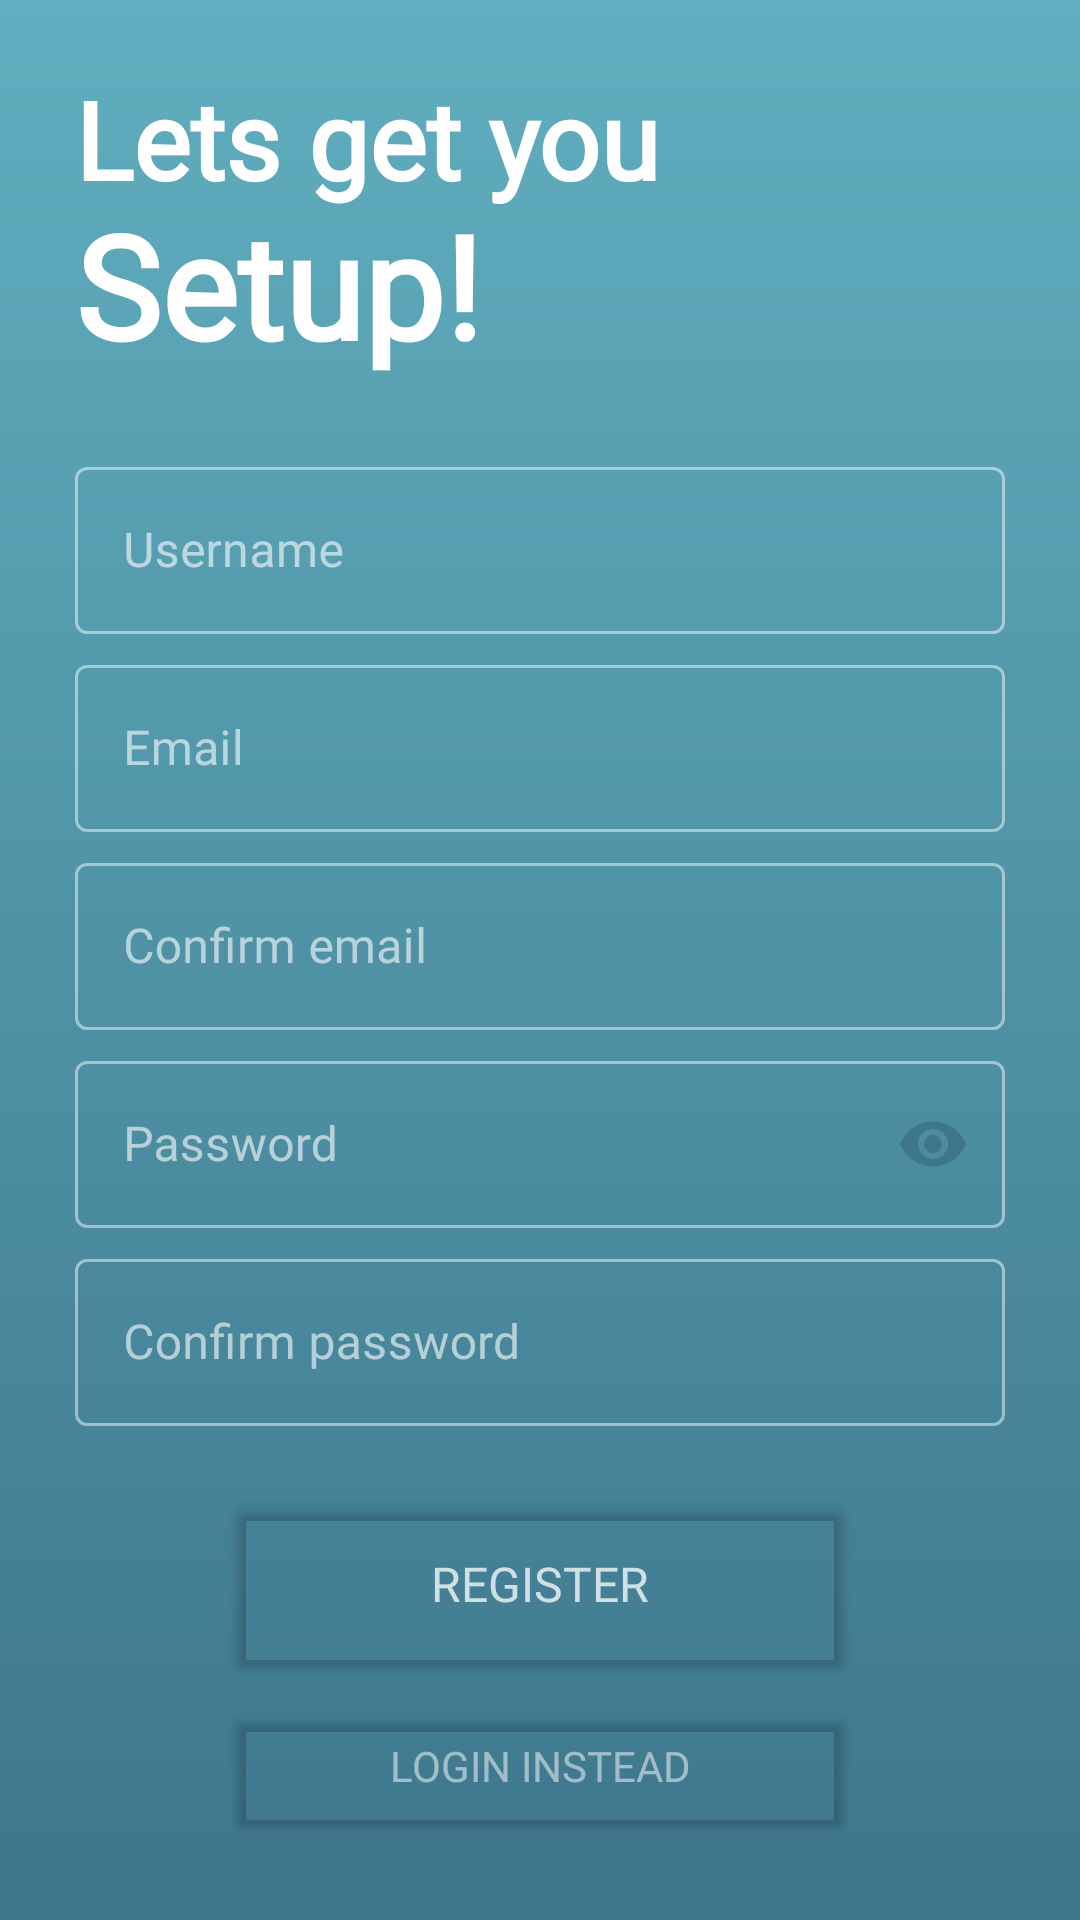

The Android layout XML behind this screen, and the referenced resources:
<!-- AndroidManifest.xml: application theme Theme.LangChat -->
<!-- res/layout/activity_register.xml -->
<?xml version="1.0" encoding="utf-8"?>
<androidx.constraintlayout.widget.ConstraintLayout xmlns:android="http://schemas.android.com/apk/res/android"
    xmlns:app="http://schemas.android.com/apk/res-auto"
    xmlns:tools="http://schemas.android.com/tools"
    android:id="@+id/main"
    android:layout_width="match_parent"
    android:layout_height="match_parent"
    android:background="@drawable/background_gradient"
    tools:context=".RegisterActivity">

    <LinearLayout
        android:layout_width="match_parent"
        android:layout_height="wrap_content"
        android:gravity="center"
        android:orientation="vertical"
        android:padding="25dp"
        app:layout_constraintBottom_toBottomOf="parent"
        app:layout_constraintEnd_toEndOf="parent"
        app:layout_constraintStart_toStartOf="parent"
        app:layout_constraintTop_toTopOf="parent">

        <LinearLayout
            android:layout_width="match_parent"
            android:layout_height="wrap_content"
            android:layout_marginBottom="25dp"
            android:orientation="vertical">

            <TextView
                android:id="@+id/tvTitle1"
                android:layout_width="match_parent"
                android:layout_height="wrap_content"
                android:fontFamily="@font/poppins_extrabold"
                android:includeFontPadding="false"
                android:text="Lets get you"
                android:textColor="#FFFFFF"
                android:textSize="36sp"
                android:textStyle="bold" />

            <TextView
                android:id="@+id/tvTitle2"
                android:layout_width="match_parent"
                android:layout_height="wrap_content"
                android:fontFamily="@font/poppins_extrabold"
                android:includeFontPadding="false"
                android:text="Setup!"
                android:textColor="#FFFFFF"
                android:textSize="48sp"
                android:textStyle="bold" />

        </LinearLayout>

        <LinearLayout
            android:layout_width="match_parent"
            android:layout_height="match_parent"
            android:orientation="vertical">

            <com.google.android.material.textfield.TextInputLayout
                android:id="@+id/filledTextFieldUsername"
                style="@style/Widget.MaterialComponents.TextInputLayout.OutlinedBox"
                android:layout_width="match_parent"
                android:layout_height="wrap_content"
                android:layout_marginBottom="5dp"
                android:hint="Username"
                android:textColorHint="#99FFFFFF"
                app:boxBackgroundMode="outline"
                app:boxStrokeColor="@color/custom_outlined_stroke_color"
                app:cursorColor="#FFFFFF"
                app:cursorErrorColor="@color/white"
                app:hintTextColor="@color/button_text_primary">

                <com.google.android.material.textfield.TextInputEditText
                    android:id="@+id/etUsername"
                    android:layout_width="match_parent"
                    android:layout_height="wrap_content"
                    android:fontFamily="@font/inter_medium"
                    android:textColor="#FFFFFF" />
            </com.google.android.material.textfield.TextInputLayout>

            <com.google.android.material.textfield.TextInputLayout
                android:id="@+id/filledTextField"
                style="@style/Widget.MaterialComponents.TextInputLayout.OutlinedBox"
                android:layout_width="match_parent"
                android:layout_height="wrap_content"
                android:layout_marginBottom="5dp"
                android:hint="Email"
                android:textColorHint="#99FFFFFF"
                app:boxBackgroundMode="outline"
                app:boxStrokeColor="@color/custom_outlined_stroke_color"
                app:cursorColor="#FFFFFF"
                app:cursorErrorColor="@color/white"
                app:hintTextColor="@color/button_text_primary">

                <com.google.android.material.textfield.TextInputEditText
                    android:id="@+id/etEmail"
                    android:layout_width="match_parent"
                    android:layout_height="wrap_content"
                    android:fontFamily="@font/inter_medium"
                    android:inputType="textEmailAddress"
                    android:textColor="#FFFFFF" />
            </com.google.android.material.textfield.TextInputLayout>

            <com.google.android.material.textfield.TextInputLayout
                android:id="@+id/filledTextFieldEmail"
                style="@style/Widget.MaterialComponents.TextInputLayout.OutlinedBox"
                android:layout_width="match_parent"
                android:layout_height="wrap_content"
                android:layout_marginBottom="5dp"
                android:hint="Confirm email"
                android:textColorHint="#99FFFFFF"
                app:boxBackgroundMode="outline"
                app:boxStrokeColor="@color/custom_outlined_stroke_color"
                app:cursorColor="#FFFFFF"
                app:cursorErrorColor="@color/white"
                app:hintTextColor="@color/button_text_primary">

                <com.google.android.material.textfield.TextInputEditText
                    android:id="@+id/etConfirmEmail"
                    android:layout_width="match_parent"
                    android:layout_height="wrap_content"
                    android:fontFamily="@font/inter_medium"
                    android:inputType="textEmailAddress"
                    android:textColor="#FFFFFF" />
            </com.google.android.material.textfield.TextInputLayout>

            <com.google.android.material.textfield.TextInputLayout
                android:id="@+id/filledTextFieldPassword"
                style="@style/Widget.MaterialComponents.TextInputLayout.OutlinedBox"
                android:layout_width="match_parent"
                android:layout_height="wrap_content"
                android:layout_marginBottom="5dp"
                android:hint="Password"
                android:textColorHint="#99FFFFFF"
                app:boxBackgroundMode="outline"
                app:boxStrokeColor="@color/custom_outlined_stroke_color"
                app:cursorColor="#FFFFFF"
                app:cursorErrorColor="@color/white"
                app:hintTextColor="@color/button_text_primary"
                app:passwordToggleEnabled="true"
                app:passwordToggleTint="@color/background_gradient_start">

                <com.google.android.material.textfield.TextInputEditText
                    android:id="@+id/etPassword"
                    android:layout_width="match_parent"
                    android:layout_height="wrap_content"
                    android:fontFamily="@font/inter_medium"
                    android:inputType="textPassword"
                    android:textColor="#FFFFFF" />
            </com.google.android.material.textfield.TextInputLayout>

            <com.google.android.material.textfield.TextInputLayout
                android:id="@+id/filledTextFieldConfirmPassword"
                style="@style/Widget.MaterialComponents.TextInputLayout.OutlinedBox"
                android:layout_width="match_parent"
                android:layout_height="wrap_content"
                android:layout_marginBottom="5dp"
                android:hint="Confirm password"
                android:textColorHint="#99FFFFFF"
                app:boxBackgroundMode="outline"
                app:boxStrokeColor="@color/custom_outlined_stroke_color"
                app:cursorColor="#FFFFFF"
                app:cursorErrorColor="@color/white"
                app:hintTextColor="@color/button_text_primary">

                <com.google.android.material.textfield.TextInputEditText
                    android:id="@+id/etConfirmPassword"
                    android:layout_width="match_parent"
                    android:layout_height="wrap_content"
                    android:fontFamily="@font/inter_medium"
                    android:inputType="textPassword"
                    android:textColor="#FFFFFF" />
            </com.google.android.material.textfield.TextInputLayout>


            <Button
                android:id="@+id/btnRegister"
                android:layout_width="match_parent"
                android:layout_height="65dp"
                android:layout_gravity="center"
                android:layout_marginLeft="50dp"
                android:layout_marginTop="15dp"
                android:layout_marginRight="50dp"
                android:backgroundTint="#005FADBE"
                android:elevation="5dp"
                android:fontFamily="@font/inter_bold"
                android:text="Register"
                android:textColor="#BFFFFFFF"
                android:textSize="16sp"
                app:cornerRadius="6dp"
                app:strokeColor="#5DAABB"
                app:strokeWidth="2dp" />

            <Button
                android:id="@+id/btnLogin"
                android:layout_width="match_parent"
                android:layout_height="wrap_content"
                android:layout_gravity="center"
                android:layout_marginLeft="50dp"
                android:layout_marginTop="5dp"
                android:layout_marginRight="50dp"
                android:backgroundTint="#0002F7FF"
                android:fontFamily="@font/inter_medium"
                android:includeFontPadding="false"
                android:padding="0dp"
                android:text="Login instead"
                android:textColor="#80FFFFFF"
                android:textSize="14sp"
                app:cornerRadius="6dp" />
        </LinearLayout>

    </LinearLayout>

</androidx.constraintlayout.widget.ConstraintLayout>
<!-- resources referenced by this layout -->
<resources>
  <color name="background_gradient_start">#3E768C</color>
  <color name="button_text_primary">#FFFFFF</color>
  <color name="white">#FFFFFFFF</color>
  <!-- drawable background_gradient (drawable) -->
  <?xml version="1.0" encoding="utf-8"?>
  <shape xmlns:android="http://schemas.android.com/apk/res/android">
      <gradient
          android:type="linear"
          android:angle="90"
          android:endColor="@color/background_gradient_end"
          android:startColor="@color/background_gradient_start" />
  </shape>
  <style name="Theme.LangChat" parent="Base.Theme.LangChat" />
  <color name="background_gradient_end">#60AEBF</color>
  <style name="Base.Theme.LangChat" parent="Theme.Material3.DayNight.NoActionBar">
          
          
      </style>
</resources>
